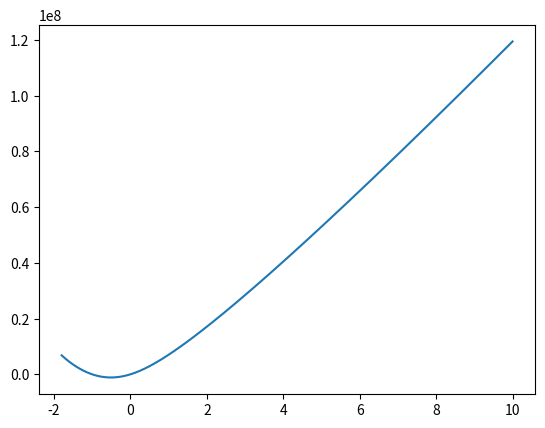

Python code for this plot:
import numpy

import matplotlib.pyplot as plt

from scipy import integrate


def H(z, omega_m, H_0=70):
    omega_lambda = 1 - omega_m
    z_prime = ((1 + z) ** 3)
    wurzel = numpy.sqrt(omega_m * z_prime + omega_lambda)

    return H_0 * wurzel


def H_inv(z, omega_m, H_0=70):
    return 1 / (H(z, omega_m, H_0=70))


def integral(z, omega_m, H_0=70):
    I = integrate.quad(H_inv, 0, z, args=(omega_m,))[0]
    return I


def d_L(z, omega_m, H_0=70):
    distance = (2.99 * (10 ** 8)) * (1 + z) * integral(z, omega_m, H_0)
    return distance

z0 = -1.8
zf = 10
zs = numpy.linspace(z0, zf, 1000)
d_Ls = numpy.linspace(z0, zf, 1000)
omega_m = 0.2

for index in range(zs.size):
     d_Ls[index] = d_L(zs[index], omega_m=omega_m)
plt.plot(zs,d_Ls)
plt.show()